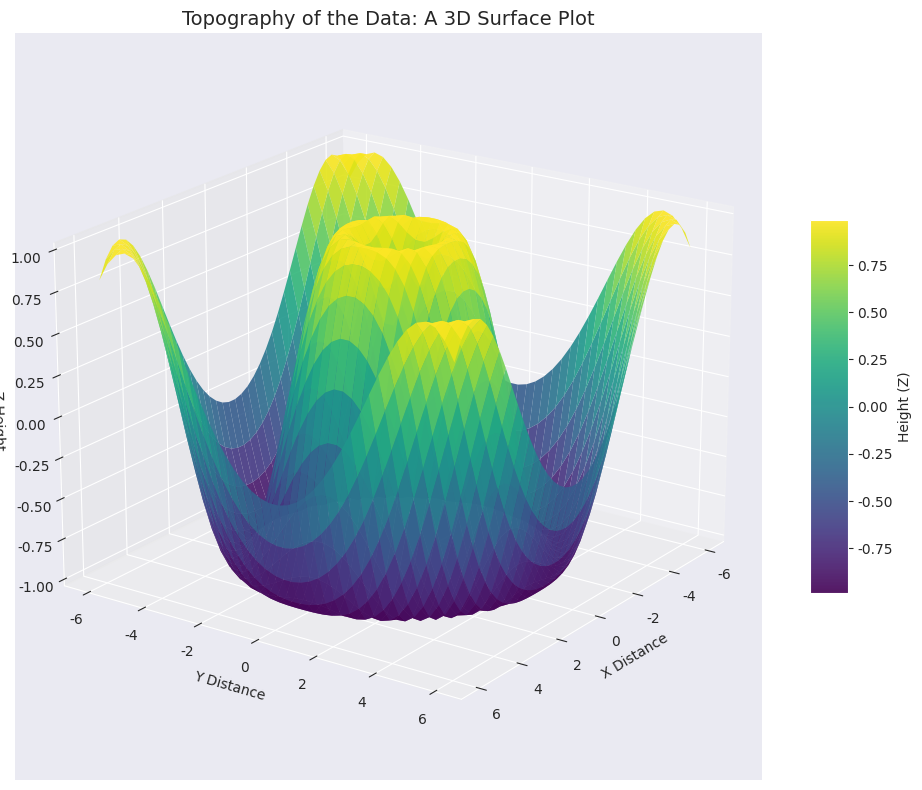

The script that saved this image:
import numpy as np
import matplotlib.pyplot as plt
import seaborn as sns

# Use Seaborn to set the aesthetic style of the plot
# This is where Seaborn contributes, making the plot visually pleasing
sns.set_style("darkgrid") # Try "darkgrid" or "dark" for a different look!

# Create a function for the surface we want to plot
def three_d_surface(x, y):
    """Calculates the height Z based on X and Y coordinates."""
    return np.sin(np.sqrt(x**2 + y**2))

# Prepare the data: Create a grid of points
x_values = np.linspace(-6, 6, 40) # 40 points from -6 to 6
y_values = np.linspace(-6, 6, 40)
X, Y = np.meshgrid(x_values, y_values) # Weave the grid

# Calculate the height (Z) for every point on the grid
Z = three_d_surface(X, Y)

# Now, use Matplotlib to create the 3D plot on the styled canvas
fig = plt.figure(figsize=(10, 8))
# The key: create a 3D axes object
ax = fig.add_subplot(111, projection='3d')

# Plot the surface. Seaborn's style influences the look of this plot.
# 'cmap' defines the color map. 'viridis', 'plasma', 'coolwarm' are great options.
# 'alpha' controls transparency (0.0 to 1.0).
surface = ax.plot_surface(X, Y, Z, cmap='viridis', edgecolor='none', alpha=0.9)

# Add a color bar which maps values to colors, like a legend for height
fig.colorbar(surface, ax=ax, shrink=0.5, aspect=10, label='Height (Z)')

# Add labels to each axis
ax.set_xlabel('X Distance')
ax.set_ylabel('Y Distance')
ax.set_zlabel('Z Height')
ax.set_title('Topography of the Data: A 3D Surface Plot', fontsize=14)

# Let's adjust the viewing angle for a better perspective
ax.view_init(elev=20, azim=35) # Elevation and azimuth angles

plt.tight_layout()
plt.show()